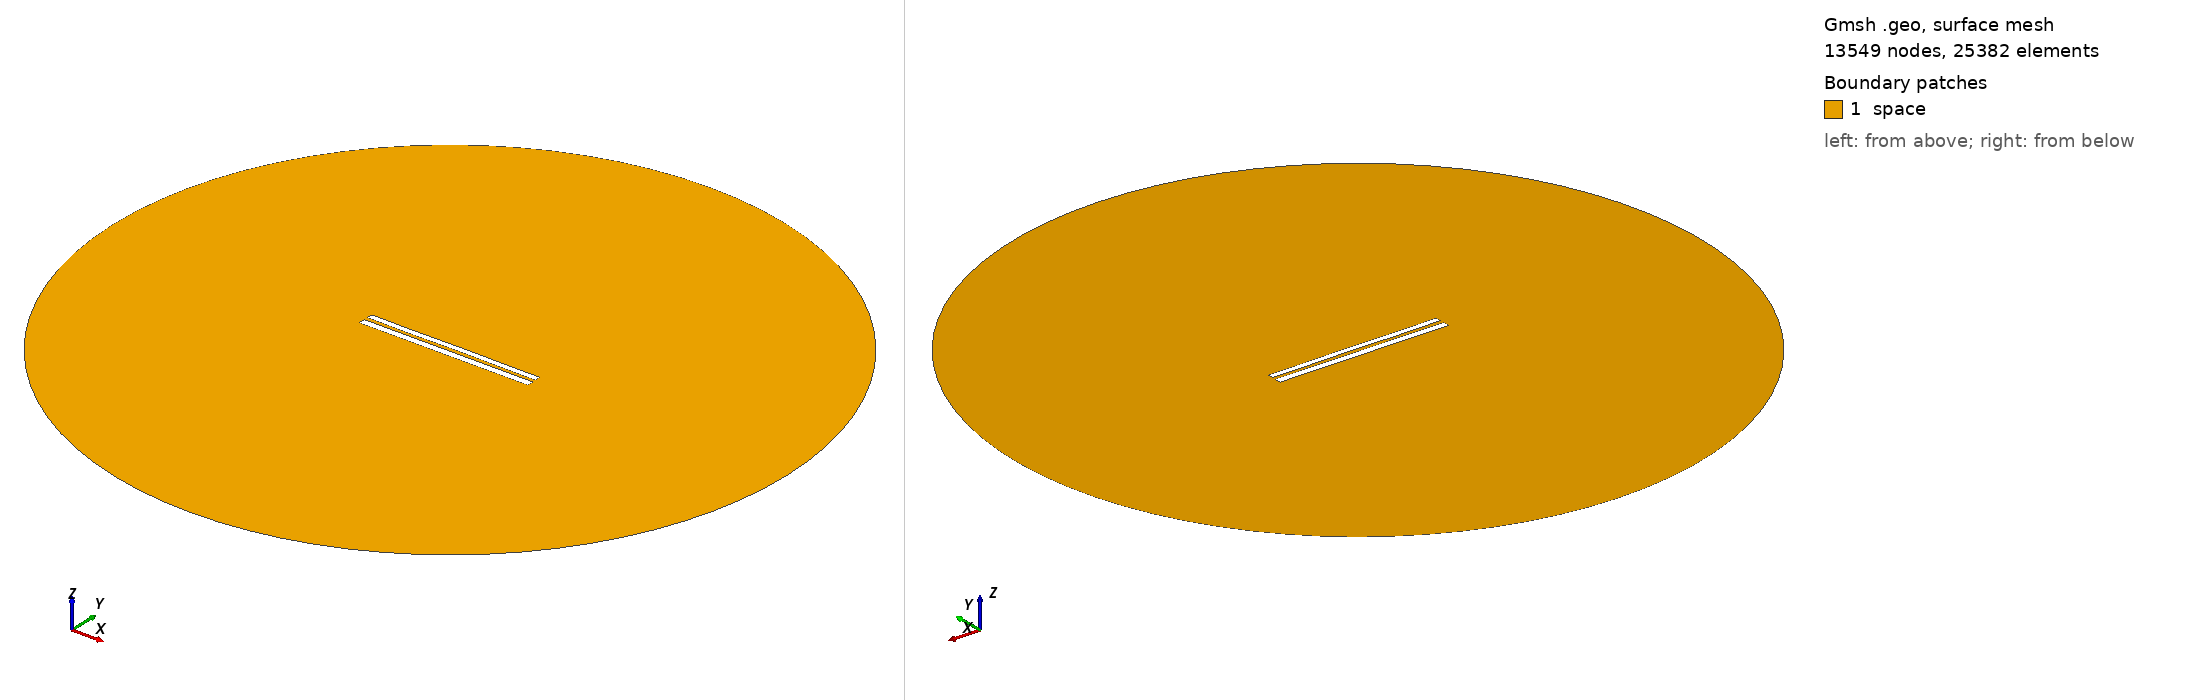

Gmsh geometry script, surface-meshed: 13549 nodes, 25382 surface elements. Boundary patches (legend numbers): 1 space. Left view from above one corner, right view from below the opposite corner. Legend entries are the model's physical surfaces. The drawing asked Gmsh for element sizes between 1% and 20% of the model's largest extent; the script's own settings can give other sizes.

=== 8182.geo (drawn) ===
//---------------------------------------
// Geometry kernel
//---------------------------------------

SetFactory("OpenCASCADE");



//---------------------------------------
// Parameters of the geometry
//---------------------------------------

// Overetch of the upper plate
overetch = 0.25;

// Distance between the plates
distance = 2.25;

// Discretization over the x axis (for the deformation)
nx = 50; 

// Length of the plate
L = 100 - overetch; 

// Number of modes
n = 4; 

// 1st mode coefficient
coeff(1) = -0.15;
beta(1) = 0.596864 * 3.1415926535 / L;

// 2nd mode coefficient
coeff(2) = 0.0;
beta(2) = 1.49418 * 3.1415926535 / L;

// 3rd mode coefficient
coeff(3) = -0.075;
beta(3) = 2.50025 * 3.1415926535 / L;

// 4th mode coefficient
coeff(4) = -0.075;
beta(4) = 3.49999 * 3.1415926535 / L;



//---------------------------------------
// Upper plate (deformed rectangle)
//---------------------------------------

// Coordiantes of the upper plate
xmin = -50;
xmax = 50 - overetch;

// Height of the upper plate
yheight = 4 - 2 * overetch;

// Indexes of the points
UpperID[] = {};
LowerID[] = {};
LeftID[] = {};
RightID[] = {};

// Point index
p = 1;

// Horizontal edges
For i In {1:nx}
    x = xmin + (i-1)*(xmax - xmin)/(nx-1);

    y_bottom = distance / 2 + overetch;
    For j In {1:n}
        C = (Cosh(beta(j)*L) + Cos(beta(j)*L)) / (Sinh(beta(j)*L) + Sin(beta(j)*L));
        y_bottom  = y_bottom + coeff(j) * (Cosh(beta(j)*(x+50)) - Cos(beta(j)*(x+50)) - C * (Sinh(beta(j)*(x+50)) - Sin(beta(j)*(x+50))));
    EndFor

    y_top = y_bottom + yheight;

    Point(p) = {x, y_top, 0, 1.0};
    UpperID[i] = p;
    p = p + 1;

    Point(p) = {x, y_bottom, 0, 1.0};
    LowerID[i] = p;
    p = p + 1;
EndFor

// Create point lists
UpperPts[] = {}; LowerPts[] = {};
For i In {1:nx}
  UpperPts[] += {UpperID[i]};
  LowerPts[] += {LowerID[i]};
EndFor

// Build splines
Spline(1) = {UpperPts[]};
Spline(2) = {LowerPts[]};
Line(3) = {LowerPts[nx-1], UpperPts[nx-1]};
Line(4) = {LowerPts[0], UpperPts[0]};

// Build the plane surface
Curve Loop(1) = {2, 3, -1, -4};
Plane Surface(1) = {1};



//---------------------------------------
// Lower plate (rectangle)
//---------------------------------------

// Vertices
Point(1001) = {-50, -1, 0, 1.0};
Point(1002) = { 50, -1, 0, 1.0};
Point(1003) = { 50,  -5, 0, 1.0};
Point(1004) = {-50,  -5, 0, 1.0};

// Edges
Line(5) = {1001, 1002};
Line(6) = {1002, 1003};
Line(7) = {1003, 1004};
Line(8) = {1004, 1001};

// Plane surface
Line Loop(2) = {5, 6, 7, 8};
Plane Surface(2) = {2}; 



//---------------------------------------
// Outer (fictious) boundary
//---------------------------------------

// Points
Point(1005) = {0, 0, 0};       // Center
Point(1006) = {200, 0, 0};     // Start point
Point(1007) = {0, 200, 0};     // 90 degrees
Point(1008) = {-200, 0, 0};    // 180 degrees
Point(1009) = {0, -200, 0};    // 270 degrees

// Circle arcs (each needs start, center, end)
Circle(9) = {1006, 1005, 1007};
Circle(10) = {1007, 1005, 1008};
Circle(11) = {1008, 1005, 1009};
Circle(12) = {1009, 1005, 1006};

// Plane surface for the entire domain
Curve Loop(3) = {9, 10, 11, 12};
Surface(3) = {3};

// Subtract the plates from the whole domain to obtain the actual domain where we want to solve the equations
BooleanDifference{ Surface{3}; Delete; }{ Surface{1}; Surface{2}; Delete; }




//---------------------------------------
// Transfinite Lines/Curves
//---------------------------------------

// Set the number of points on the boundaries
r = 7;

// Plates
Transfinite Curve {1, 2} = 50*r Using Progression 1;
Transfinite Curve {3, 4} = 2*r Using Progression 1;
Transfinite Line {5, 7} = 50*r Using Progression 1;
Transfinite Line {6, 8} = 2*r Using Progression 1;

// Outer boundary
Transfinite Line {9, 10, 11, 12} = 20 Using Progression 1;



//---------------------------------------
// Physical groups
//---------------------------------------                

// Physical curves (boundaries)
Physical Line("force_segment", 10) = {2};
Physical Line("upper_plate", 11) = {1, 3, 4};
Physical Line("lower_plate", 12) = {5, 6, 7, 8};
Physical Line("boundary", 20) = {9, 10, 11, 12};

// Physical Surfaces
Physical Surface("space", 30) = {3};



//---------------------------------------
// 6. Generate the Mesh
//---------------------------------------

// 2D mesh generation
Mesh 2;
